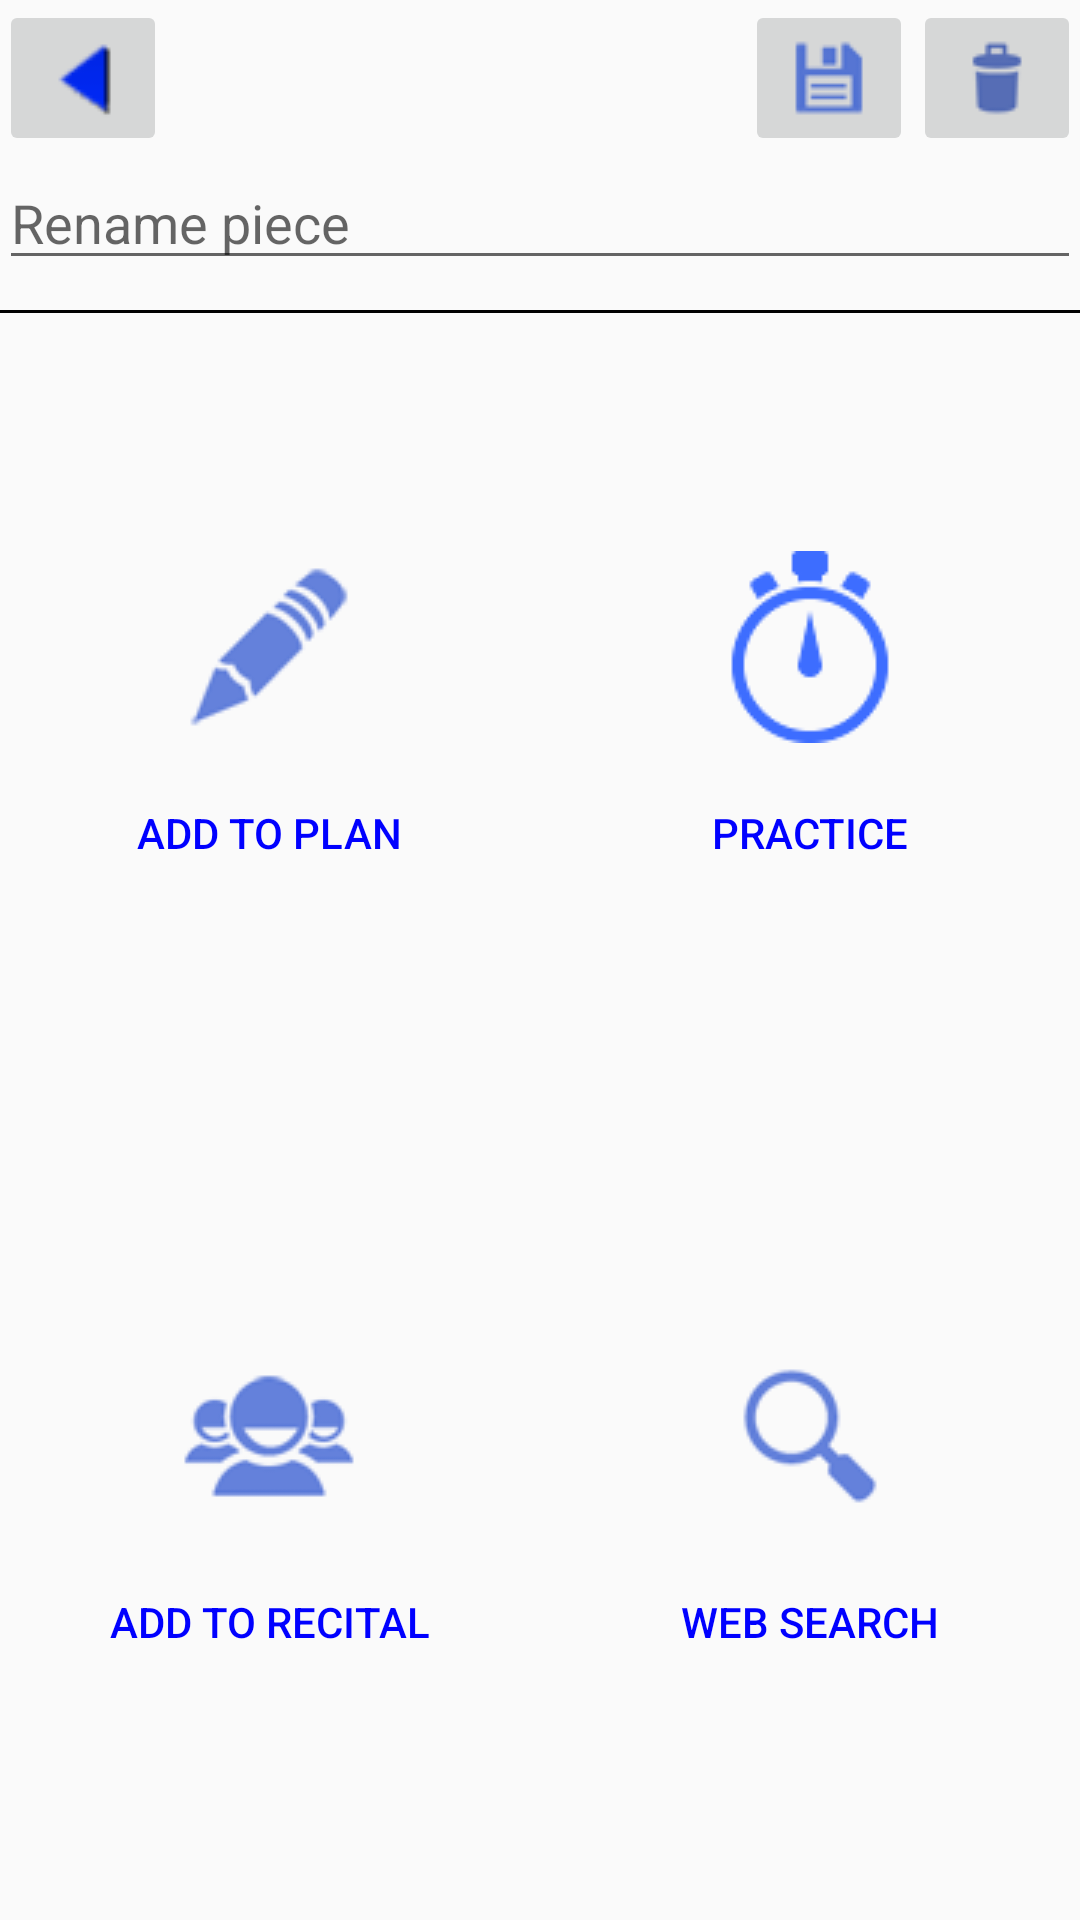

Here is an Android app screen rendered from its layout file. Give the layout XML and the strings, colors and styles it references.
<!-- AndroidManifest.xml: application theme AppTheme -->
<!-- res/layout/activity_piece_view.xml -->
<LinearLayout xmlns:android="http://schemas.android.com/apk/res/android"
    xmlns:tools="http://schemas.android.com/tools"
    android:layout_width="match_parent"
    android:layout_height="match_parent"
    android:orientation="vertical"
    android:paddingBottom="@dimen/activity_vertical_margin"
    android:paddingLeft="@dimen/activity_horizontal_margin"
    android:paddingRight="@dimen/activity_horizontal_margin"
    android:paddingTop="@dimen/activity_vertical_margin"
    tools:context="com.example.malcolm.justpracticelog.PiecesActivity">

    <LinearLayout
        android:layout_width="match_parent"
        android:layout_height="wrap_content"
        android:orientation="horizontal">

        <ImageButton
            android:layout_width="wrap_content"
            android:layout_height="wrap_content"
            android:onClick="backButtonHandler"
            android:src="@drawable/back" />

        <LinearLayout
            android:layout_width="match_parent"
            android:layout_height="wrap_content"
            android:gravity="right"
            android:orientation="horizontal">

            <ImageButton
                android:layout_width="wrap_content"
                android:layout_height="wrap_content"
                android:onClick="renameButtonHandler"
                android:src="@drawable/save" />

            <ImageButton
                android:layout_width="wrap_content"
                android:layout_height="wrap_content"
                android:layout_gravity="right"
                android:onClick="deleteButtonHandler"
                android:src="@drawable/trash" />
        </LinearLayout>
    </LinearLayout>

    <EditText
        android:id="@+id/editTextPiece"
        android:layout_width="fill_parent"
        android:layout_height="wrap_content"
        android:ems="10"
        android:hint="Rename piece"
        android:inputType="textPersonName" />

    <LinearLayout
        android:layout_width="fill_parent"
        android:layout_height="1dp"
        android:layout_marginBottom="10dp"
        android:layout_marginTop="10dp"
        android:background="#000000"
        android:focusable="true"
        android:focusableInTouchMode="true">

    </LinearLayout>

    <LinearLayout
        android:layout_width="fill_parent"
        android:layout_height="fill_parent"
        android:layout_gravity="center_horizontal"
        android:layout_weight="1"
        android:orientation="horizontal">

        <Button
            android:id="@+id/button"
            android:layout_width="fill_parent"
            android:layout_height="160dp"
            android:layout_gravity="center"
            android:layout_weight="1"
            android:background="@android:color/transparent"
            android:drawableTop="@drawable/plan_blue_64"
            android:onClick="planButtonHandler"
            android:padding="18dp"
            android:text="Add to plan"
            android:textColor="#0000ff" />

        <Button
            android:id="@+id/button2"
            android:layout_width="fill_parent"
            android:layout_height="160dp"
            android:layout_gravity="center"
            android:layout_weight="1"
            android:background="@android:color/transparent"
            android:drawableTop="@drawable/practice_blue_64"
            android:onClick="practiceButtonHandler"
            android:padding="18dp"
            android:text="Practice"
            android:textColor="#0000ff" />


    </LinearLayout>

    <LinearLayout
        android:layout_width="fill_parent"
        android:layout_height="fill_parent"
        android:layout_gravity="center_horizontal"
        android:layout_weight="1"
        android:orientation="horizontal">

        <Button
            android:layout_width="fill_parent"
            android:layout_height="160dp"
            android:layout_column="0"
            android:layout_gravity="center"
            android:layout_weight="1"
            android:background="@android:color/transparent"
            android:drawableTop="@drawable/friends_blue_64"
            android:onClick="recitalButtonHandler"
            android:padding="18dp"
            android:text="Add to recital"
            android:textColor="#0000ff" />

        <Button
            android:layout_width="fill_parent"
            android:layout_height="160dp"
            android:layout_column="1"
            android:layout_gravity="center"
            android:layout_weight="1"
            android:background="@android:color/transparent"
            android:drawableTop="@drawable/search_blue_64"
            android:onClick="searchButtonHandler"
            android:padding="18dp"
            android:text="Web search"
            android:textColor="#0000ff" />


    </LinearLayout>

</LinearLayout>
<!-- resources referenced by this layout -->
<resources>
  <!-- drawable back: png bitmap (drawable, 729 bytes) -->
  <!-- drawable friends_blue_64: png bitmap (drawable, 1942 bytes) -->
  <!-- drawable plan_blue_64: png bitmap (drawable, 1748 bytes) -->
  <!-- drawable practice_blue_64: png bitmap (drawable, 1841 bytes) -->
  <!-- drawable save: png bitmap (drawable, 631 bytes) -->
  <!-- drawable search_blue_64: png bitmap (drawable, 1434 bytes) -->
  <!-- drawable trash: png bitmap (drawable, 626 bytes) -->
  <style name="AppTheme" parent="Theme.AppCompat.Light.DarkActionBar">
      
          <item name="android:windowAnimationStyle">@null</item>
      </style>
</resources>
